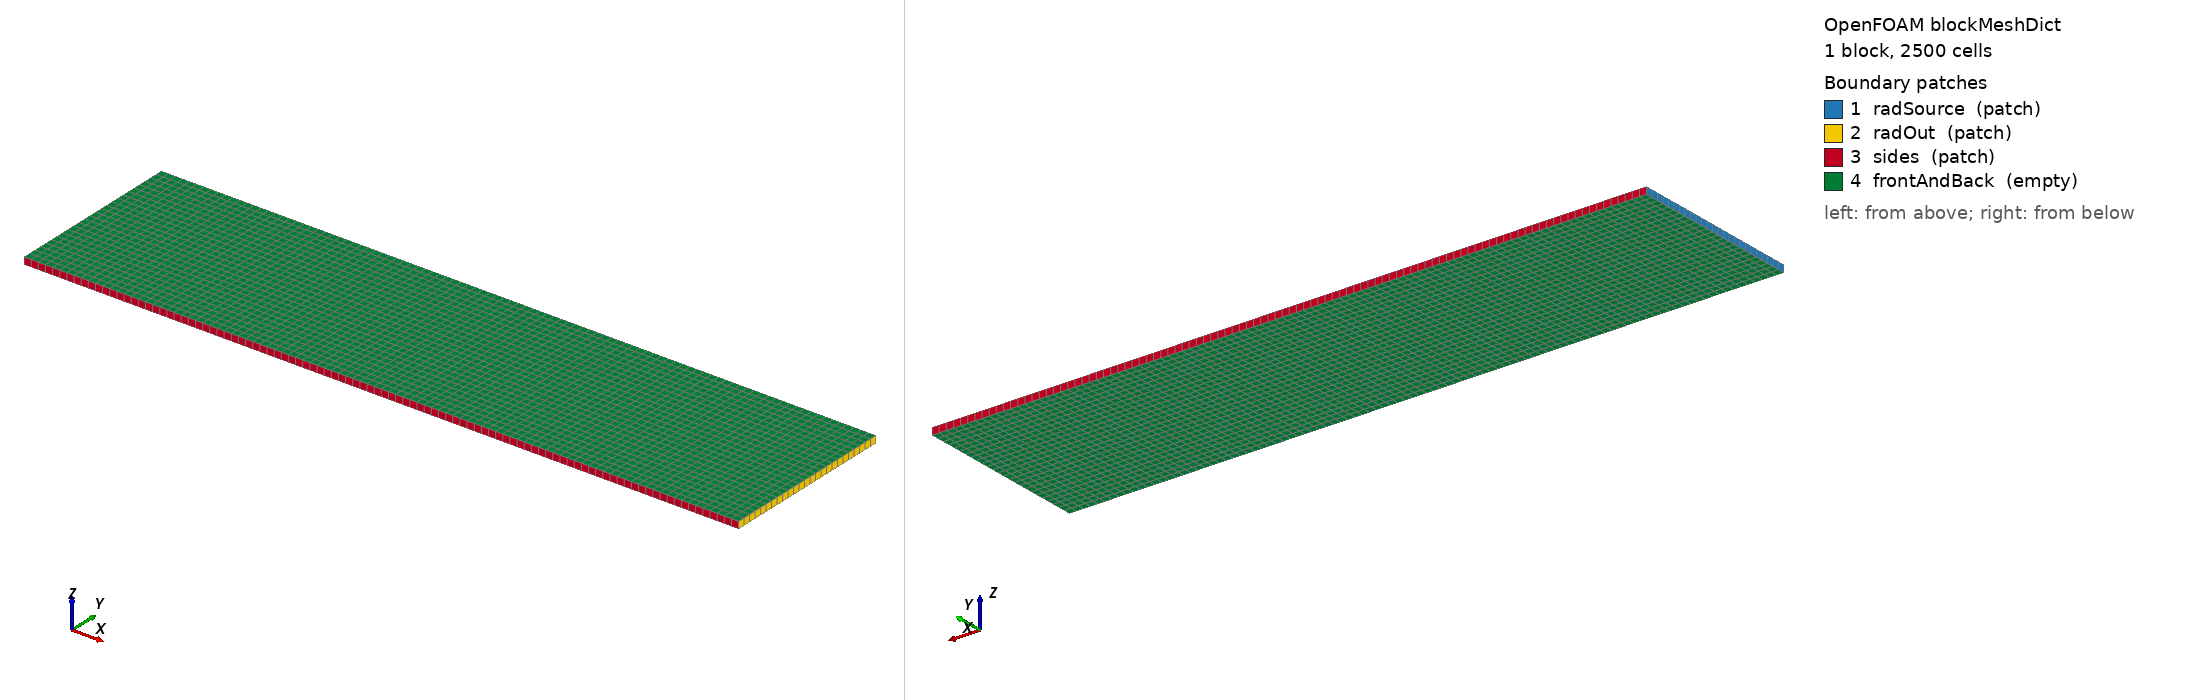

OpenFOAM case: the mesh blockMesh builds from blockMeshDict, 1 block(s), 2500 cells. Boundary patches (legend numbers): 1 radSource (patch), 2 radOut (patch), 3 sides (patch), 4 frontAndBack (empty). Left view from above one corner, right view from below the opposite corner. Boundary conditions: 0 field file(s) under 0/; 0 of 4 drawn patches have an entry in a shipped field file.

=== system/blockMeshDict ===
/*--------------------------------*- C++ -*----------------------------------*\
| =========                 |                                                 |
| \\      /  F ield         | OpenFOAM: The Open Source CFD Toolbox           |
|  \\    /   O peration     |                                                 |
|   \\  /    A nd           |                                                 |
|    \\/     M anipulation  |                                                 |
\*---------------------------------------------------------------------------*/
FoamFile
{
    version     2.0;
    format      ascii;
    class       dictionary;
    object      blockMeshDict;
}
// * * * * * * * * * * * * * * * * * * * * * * * * * * * * * * * * * * * * * //

convertToMeters 1;

vertices
(
    (0    0    0)
    (1    0    0)
    (1    0.25 0)
    (0    0.25 0)
    (0    0    0.01)
    (1    0    0.01)
    (1    0.25 0.01)
    (0    0.25 0.01)
);

blocks
(
    hex (0 1 2 3 4 5 6 7) (100 25 1) simpleGrading (1 1 1)
);

edges
(
);

boundary
(
    radSource
    {
        type patch;
        faces ((0 4 7 3));
    }
    radOut
    {
        type patch;
        faces ((1 2 6 5));
    }
    sides
    {
        type patch;
        faces
        (
            (0 1 5 4)
            (3 7 6 2)
        );
    }
    frontAndBack
    {
        type empty;
        faces
        (
            (0 3 2 1)
            (4 5 6 7)
        );
    }
);

mergePatchPairs ();

// ************************************************************************* //


Also in the case, not shown: constant/polyMesh/neighbour (numeric list); constant/polyMesh/points (numeric list).
